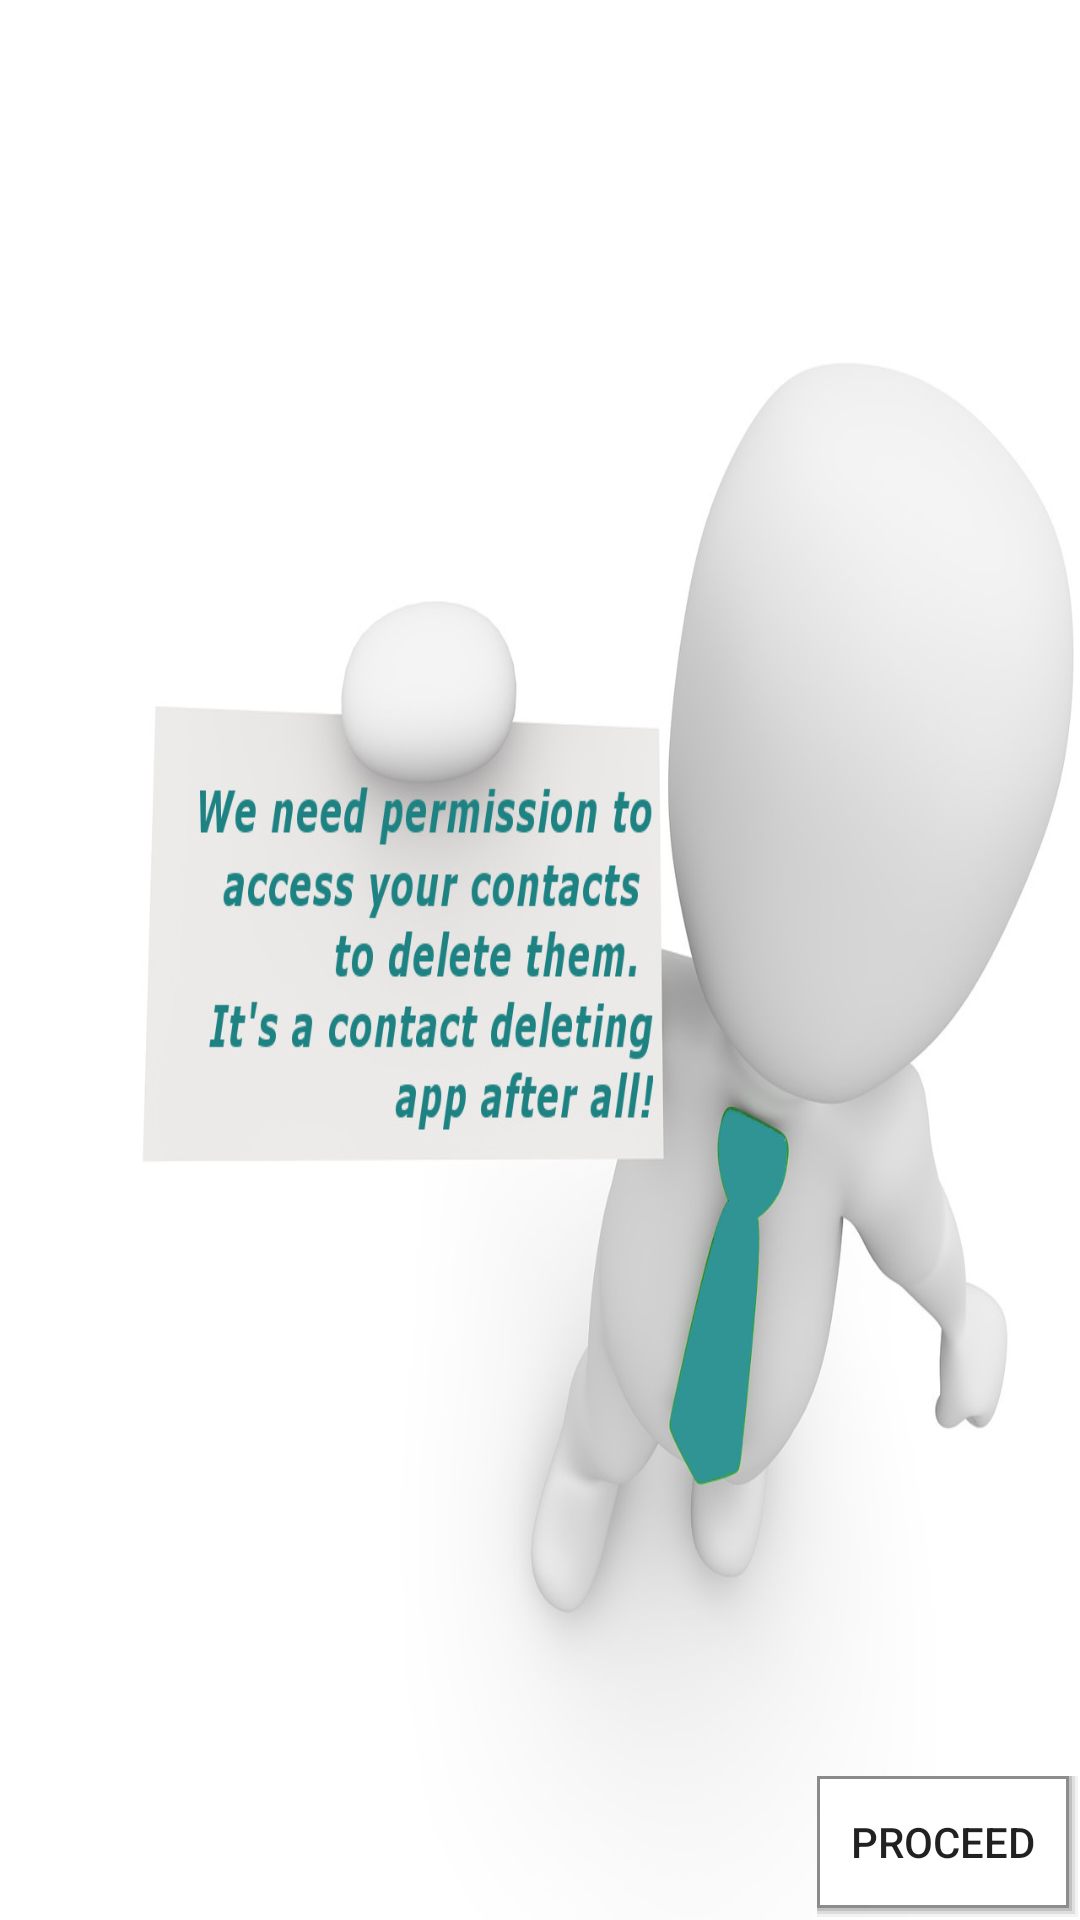

Android layout source for this screen:
<!-- AndroidManifest.xml: application theme AppTheme -->
<!-- res/layout/activity_permission.xml -->
<?xml version="1.0" encoding="utf-8"?>
<RelativeLayout xmlns:android="http://schemas.android.com/apk/res/android"
    xmlns:tools="http://schemas.android.com/tools"
    android:layout_width="match_parent"
    android:layout_height="match_parent"
    android:paddingBottom="@dimen/activity_vertical_margin"
    android:paddingLeft="@dimen/activity_horizontal_margin"
    android:background="@drawable/perm"
    android:paddingRight="@dimen/activity_horizontal_margin"
    android:paddingTop="@dimen/activity_vertical_margin"
    tools:context="abhijith.carboncontacts.PermissionsActivity">

    <Button
        android:layout_width="wrap_content"
        android:layout_height="wrap_content"
        android:text="Proceed"
        android:id="@+id/granted"
        android:layout_alignParentEnd="true"
        android:layout_alignParentBottom="true"
        android:background="@drawable/elesimulation"
        android:layout_marginTop="46dp"
        android:layout_alignParentRight="true" />
</RelativeLayout>
<!-- resources referenced by this layout -->
<resources>
  <!-- drawable elesimulation (drawable) -->
  <?xml version="1.0" encoding="utf-8"?>
  <layer-list xmlns:android="http://schemas.android.com/apk/res/android">
  
      
      <item>
          <shape>
  
              <padding android:top="0dp" android:right="1dp" android:bottom="1dp" android:left="0dp" />
              <solid android:color="#00494949" />
          </shape>
      </item>
  
      <item>
          <shape>
              <padding android:top="0dp" android:right="1dp" android:bottom="1dp" android:left="0dp" />
              <solid android:color="#10494949" />
          </shape>
      </item>
  
      <item>
          <shape>
              <padding android:top="0dp" android:right="1dp" android:bottom="1dp" android:left="0dp" />
              <solid android:color="#20494949" />
          </shape>
      </item>
  
      <item>
          <shape>
              <padding android:top="0dp" android:right="1dp" android:bottom="1dp" android:left="0dp" />
              <solid android:color="#30494949" />
          </shape>
      </item>
  
      <item>
          <shape>
              <padding android:top="1dp" android:right="1dp" android:bottom="1dp" android:left="1dp" />
              <solid android:color="#70494949" />
          </shape>
      </item>
  
      <item>
          <shape>
              <solid android:color="@android:color/white" />
          </shape>
      </item>
  </layer-list>
  <!-- drawable perm: jpg bitmap (drawable, 109312 bytes) -->
  <style name="AppTheme" parent="Theme.AppCompat.Light.DarkActionBar">
          
          <item name="colorPrimary">@color/colorPrimary</item>
          <item name="colorPrimaryDark">@color/colorPrimaryDark</item>
          <item name="colorAccent">@color/colorAccent</item>
          <item name="actionBarStyle">@style/MyActionBar</item>
      </style>
  <color name="colorPrimary">#319494</color>
  <color name="colorPrimaryDark">#FF267676</color>
  <color name="colorAccent">#FFC4D71A</color>
  <style name="MyActionBar" parent="@style/Widget.AppCompat.ActionBar.Solid">
          <item name="titleTextStyle">@style/MyTitleTextStyle</item>
      </style>
  <style name="MyTitleTextStyle" parent="@style/TextAppearance.AppCompat.Widget.ActionBar.Title">
          <item name="android:textColor">#000000</item>
      </style>
</resources>
